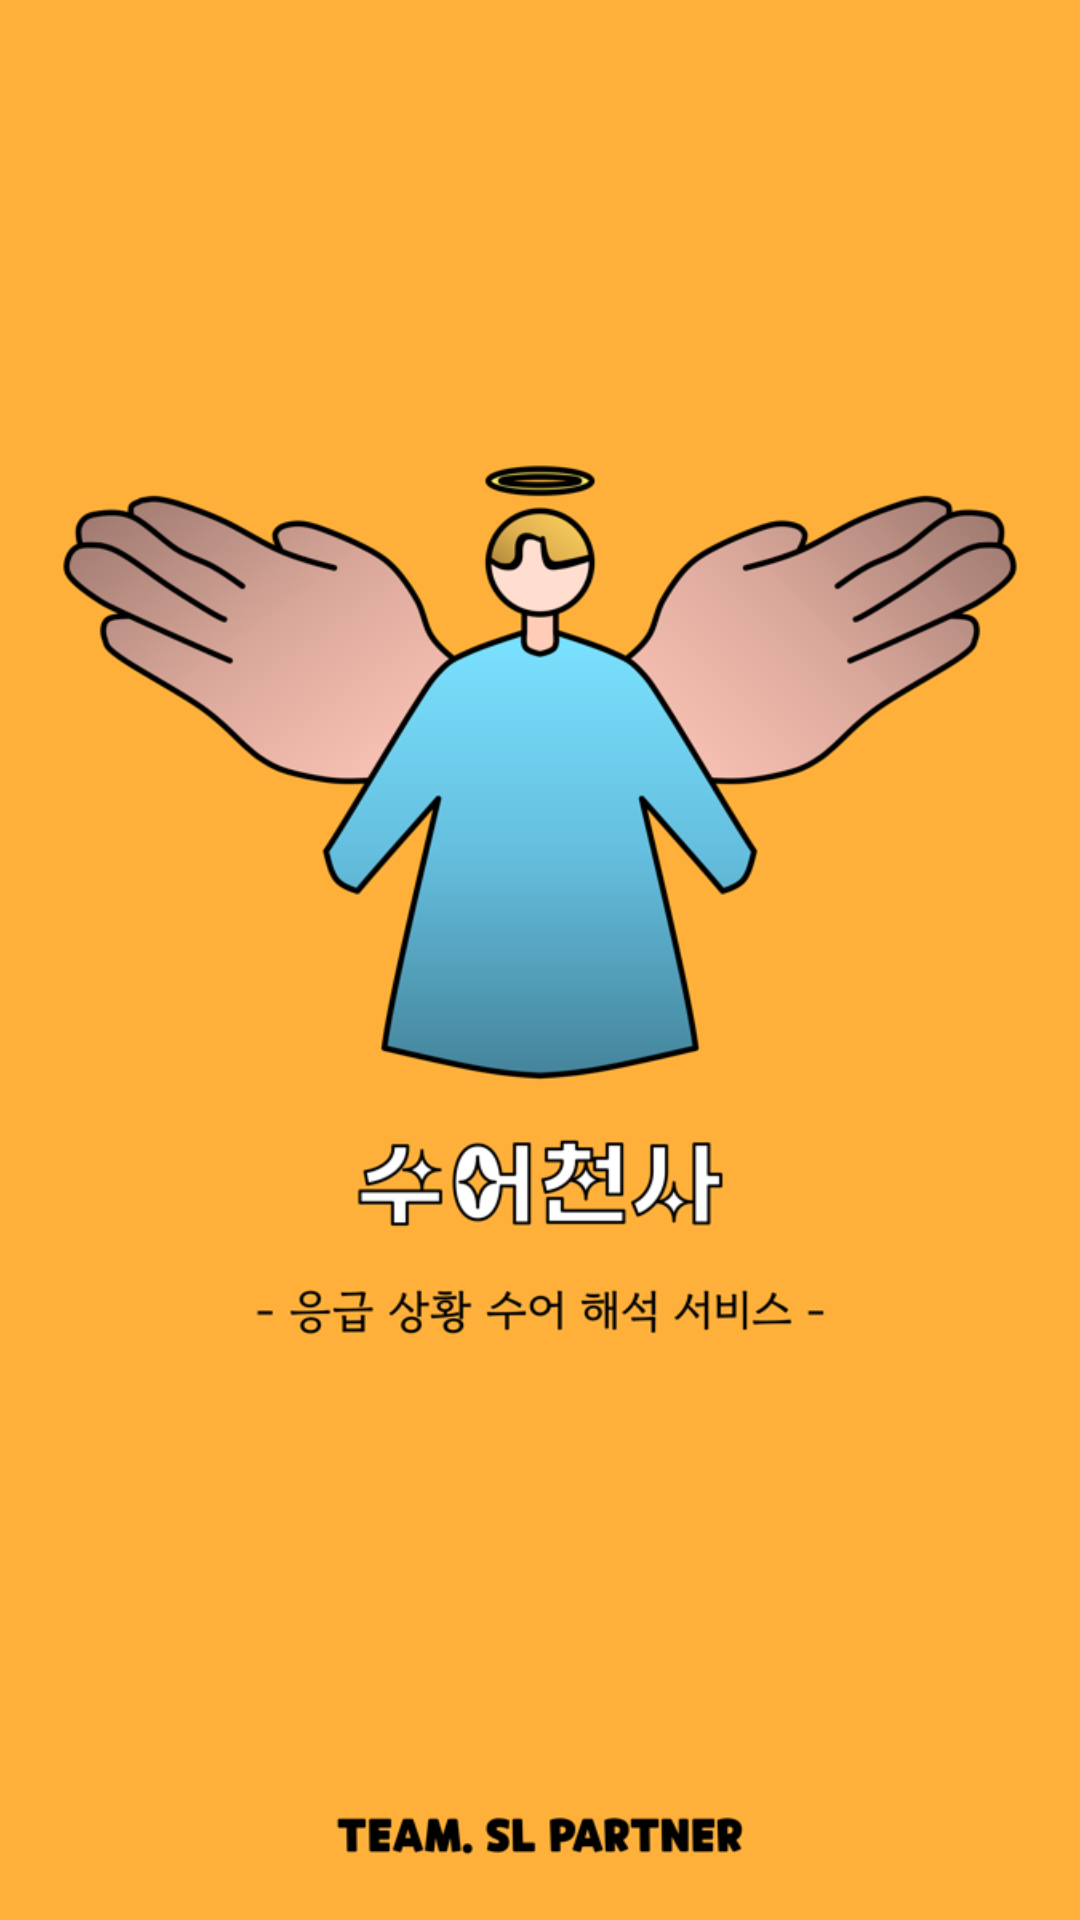

Android layout source for this screen:
<!-- AndroidManifest.xml: activity theme Theme.MyApplication -->
<!-- res/layout/activity_splash.xml -->
<?xml version="1.0" encoding="utf-8"?>
<FrameLayout
    xmlns:android="http://schemas.android.com/apk/res/android"
    android:layout_width="match_parent"
    android:layout_height="match_parent">

    
    <ImageView
        android:id="@+id/main_logo"
        android:layout_width="match_parent"
        android:layout_height="match_parent"
        android:scaleType="centerCrop"
        android:src="@drawable/splash_background"
        android:contentDescription="@string/app_name" />

</FrameLayout>
<!-- resources referenced by this layout -->
<resources>
  <!-- drawable splash_background: png bitmap (drawable, 154664 bytes) -->
  <string name="app_name">수화 통역 앱</string>
  <style name="Theme.MyApplication" parent="Theme.MaterialComponents.DayNight.NoActionBar">
          
          <item name="android:statusBarColor">#000000</item>
          <item name="android:windowLightStatusBar">false</item>
      </style>
</resources>
